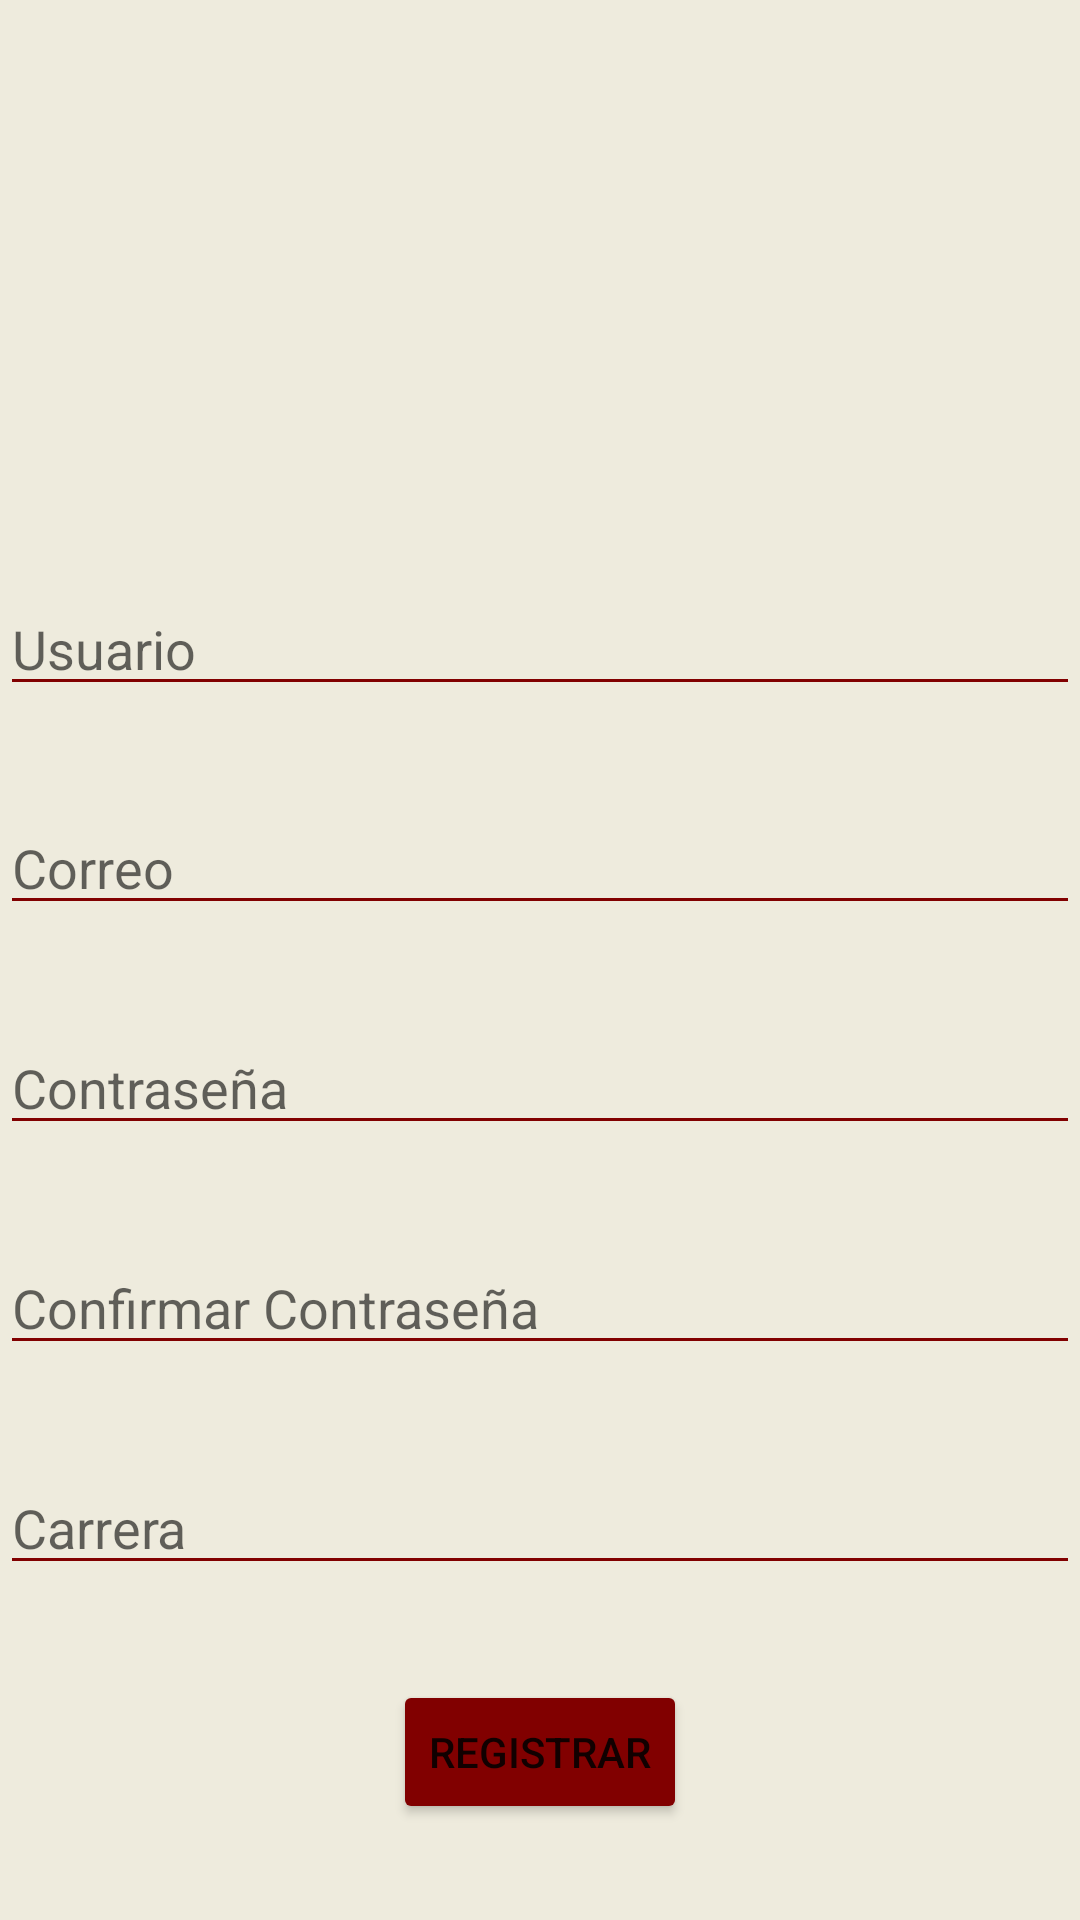

The Android layout XML behind this screen, and the referenced resources:
<!-- AndroidManifest.xml: application theme Theme.Proyecto_POI -->
<!-- res/layout/registro_usuario.xml -->
<?xml version="1.0" encoding="utf-8"?>
<androidx.constraintlayout.widget.ConstraintLayout xmlns:android="http://schemas.android.com/apk/res/android"
    xmlns:app="http://schemas.android.com/apk/res-auto"
    xmlns:tools="http://schemas.android.com/tools"
    android:layout_width="match_parent"
    android:layout_height="match_parent"
    android:background="#EEEBDD"
    tools:context=".MainActivity">


    <EditText
        android:id="@+id/id_Usuario"
        android:layout_width="match_parent"
        android:layout_height="wrap_content"
        android:backgroundTint="#810000"
        android:ems="10"
        android:hint="Usuario"
        android:inputType="textPersonName"
        app:layout_constraintBottom_toTopOf="@+id/id_Correo"
        app:layout_constraintTop_toBottomOf="@+id/IV_PerfilF"
        tools:layout_editor_absoluteX="0dp" />

    <EditText
        android:id="@+id/id_Contraseña2"
        android:layout_width="match_parent"
        android:layout_height="wrap_content"
        android:backgroundTint="#810000"
        android:ems="10"
        android:hint="Confirmar Contraseña"
        android:inputType="textPassword"
        app:layout_constraintBottom_toTopOf="@+id/txt_Carrera_Registro"
        app:layout_constraintTop_toBottomOf="@+id/id_Contraseña"
        tools:layout_editor_absoluteX="0dp" />

    <EditText
        android:id="@+id/id_Contraseña"
        android:layout_width="match_parent"
        android:layout_height="wrap_content"
        android:backgroundTint="#810000"
        android:ems="10"
        android:hint="Contraseña"
        android:inputType="textPassword"
        app:layout_constraintBottom_toTopOf="@+id/id_Contraseña2"
        app:layout_constraintTop_toBottomOf="@+id/id_Correo"
        tools:layout_editor_absoluteX="0dp" />

    <Button
        android:id="@+id/id_inicio"
        android:layout_width="wrap_content"
        android:layout_height="wrap_content"
        android:backgroundTint="#810000"
        android:text="Registrar"
        app:layout_constraintBottom_toBottomOf="parent"
        app:layout_constraintEnd_toEndOf="parent"
        app:layout_constraintStart_toStartOf="parent"
        app:layout_constraintTop_toBottomOf="@+id/txt_Carrera_Registro" />

    <ImageView
        android:id="@+id/IV_PerfilF"
        android:layout_width="130dp"
        android:layout_height="130dp"
        app:layout_constraintBottom_toTopOf="@+id/id_Usuario"
        app:layout_constraintEnd_toEndOf="parent"
        app:layout_constraintHorizontal_bias="0.5"
        app:layout_constraintStart_toStartOf="parent"
        app:layout_constraintTop_toTopOf="parent"
        app:srcCompat="@drawable/conocimiento" />

    <EditText
        android:id="@+id/id_Correo"
        android:layout_width="match_parent"
        android:layout_height="wrap_content"
        android:backgroundTint="#810000"
        android:ems="10"
        android:hint="Correo"
        android:inputType="textEmailAddress"
        app:layout_constraintBottom_toTopOf="@+id/id_Contraseña"
        app:layout_constraintTop_toBottomOf="@+id/id_Usuario"
        tools:layout_editor_absoluteX="0dp" />

    <EditText
        android:id="@+id/txt_Carrera_Registro"
        android:layout_width="match_parent"
        android:layout_height="wrap_content"
        android:backgroundTint="#810000"
        android:ems="10"
        android:hint="Carrera"
        android:inputType="textPersonName"
        app:layout_constraintBottom_toTopOf="@+id/id_inicio"
        app:layout_constraintTop_toBottomOf="@+id/id_Contraseña2"
        tools:layout_editor_absoluteX="0dp" />

</androidx.constraintlayout.widget.ConstraintLayout>
<!-- resources referenced by this layout -->
<resources>
  <style name="Theme.Proyecto_POI" parent="Theme.MaterialComponents.DayNight.DarkActionBar">
          
          <item name="colorPrimary">@color/purple_500</item>
          <item name="colorPrimaryVariant">@color/purple_700</item>
          <item name="colorOnPrimary">@color/white</item>
          
          <item name="colorSecondary">@color/teal_200</item>
          <item name="colorSecondaryVariant">@color/teal_700</item>
          <item name="colorOnSecondary">@color/black</item>
          
          <item name="android:statusBarColor" tools:targetApi="l">?attr/colorPrimaryVariant</item>
          
      </style>
  <!-- not gathered from this repository: default colours our renderer supplied (Android Studio template values) -->
  <color name="purple_500">#FF6200EE</color>
  <color name="purple_700">#FF3700B3</color>
  <color name="teal_200">#FF03DAC5</color>
  <color name="teal_700">#FF018786</color>
  <color name="black">#FF000000</color>
  <color name="white">#FFFFFFFF</color>
</resources>
